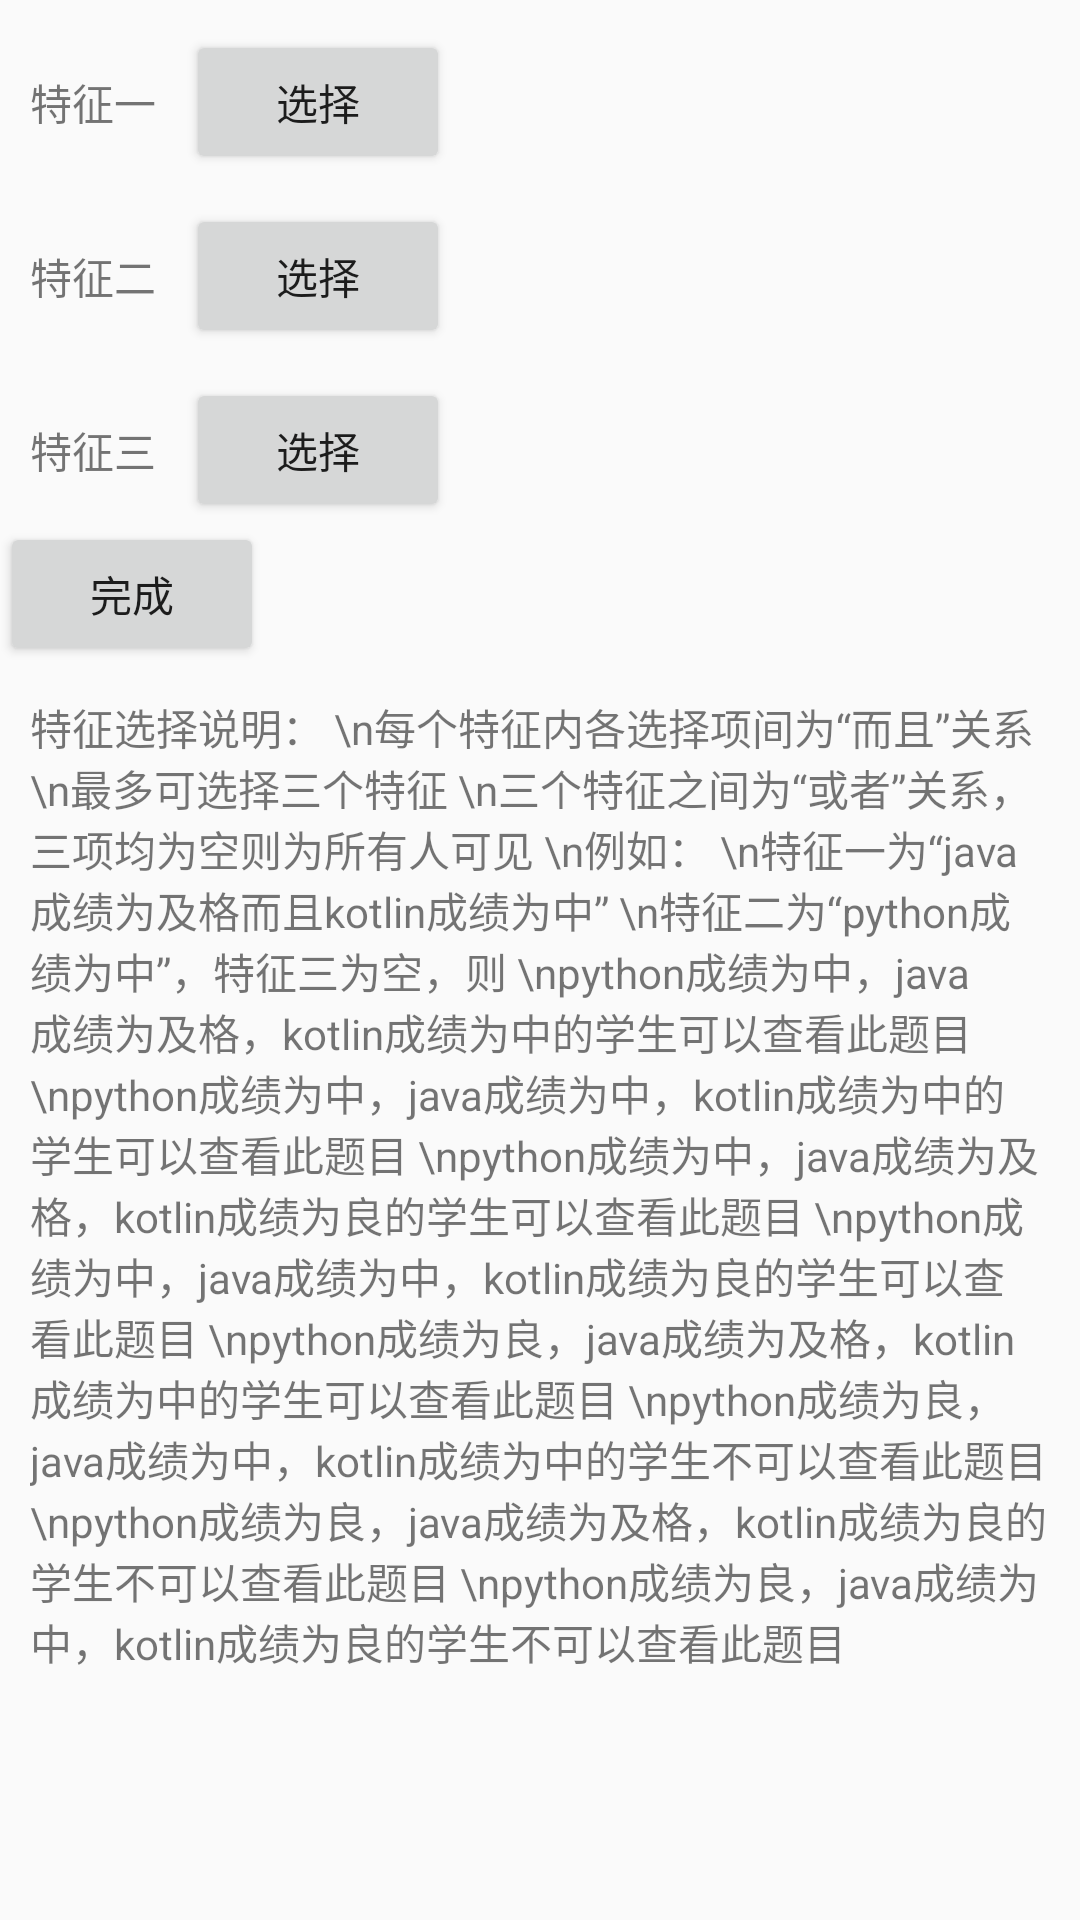

Produce the Android XML layout that renders to this screen, including the resource entries it uses.
<!-- AndroidManifest.xml: application theme AppTheme -->
<!-- res/layout/activity_choose_label.xml -->
<?xml version="1.0" encoding="utf-8"?>
<LinearLayout xmlns:android="http://schemas.android.com/apk/res/android"
    android:layout_width="match_parent"
    android:layout_height="match_parent"
    android:orientation="vertical">
    <LinearLayout
        android:layout_width="match_parent"
        android:layout_height="wrap_content"
        android:layout_marginTop="10dp">

        <TextView
            android:layout_width="wrap_content"
            android:layout_height="wrap_content"
            android:layout_marginLeft="10dp"
            android:text="特征一"/>
        <Button
            android:id="@+id/label_button1"
            android:layout_width="wrap_content"
            android:layout_height="wrap_content"
            android:layout_marginLeft="10dp"
            android:text="选择"/>
        <TextView
            android:id="@+id/label_detail1"
            android:layout_width="wrap_content"
            android:layout_height="wrap_content"
            android:textSize="11dp"
            android:layout_marginLeft="10dp"
            android:text=""/>

    </LinearLayout>

    <LinearLayout
        android:layout_width="match_parent"
        android:layout_height="wrap_content"
        android:layout_marginTop="10dp">

        <TextView
            android:layout_width="wrap_content"
            android:layout_height="wrap_content"
            android:layout_marginLeft="10dp"
            android:text="特征二"/>
        <Button
            android:id="@+id/label_button2"
            android:layout_width="wrap_content"
            android:layout_height="wrap_content"
            android:layout_marginLeft="10dp"
            android:text="选择"/>
        <TextView
            android:id="@+id/label_detail2"
            android:layout_width="wrap_content"
            android:layout_height="wrap_content"
            android:textSize="11dp"
            android:layout_marginLeft="10dp"
            android:text=""/>

    </LinearLayout>

    <LinearLayout
        android:layout_width="match_parent"
        android:layout_height="wrap_content"
        android:layout_marginTop="10dp">

        <TextView
            android:layout_width="wrap_content"
            android:layout_height="wrap_content"
            android:layout_marginLeft="10dp"
            android:text="特征三"/>
        <Button
            android:id="@+id/label_button3"
            android:layout_width="wrap_content"
            android:layout_height="wrap_content"
            android:layout_marginLeft="10dp"
            android:text="选择"/>
        <TextView
            android:id="@+id/label_detail3"
            android:layout_width="wrap_content"
            android:layout_height="wrap_content"
            android:textSize="11dp"
            android:layout_marginLeft="10dp"
            android:text=""/>

    </LinearLayout>

    <Button
        android:id="@+id/confirm_policy"
        android:layout_width="wrap_content"
        android:layout_height="wrap_content"
        android:text="完成"/>

    <TextView
        android:layout_width="wrap_content"
        android:layout_height="wrap_content"
        android:layout_margin="10dp"
        android:text="特征选择说明：
\n每个特征内各选择项间为“而且”关系
\n最多可选择三个特征
\n三个特征之间为“或者”关系，三项均为空则为所有人可见
\n例如：
\n特征一为“java成绩为及格而且kotlin成绩为中”
\n特征二为“python成绩为中”，特征三为空，则
\npython成绩为中，java成绩为及格，kotlin成绩为中的学生可以查看此题目
\npython成绩为中，java成绩为中，kotlin成绩为中的学生可以查看此题目
\npython成绩为中，java成绩为及格，kotlin成绩为良的学生可以查看此题目
\npython成绩为中，java成绩为中，kotlin成绩为良的学生可以查看此题目
\npython成绩为良，java成绩为及格，kotlin成绩为中的学生可以查看此题目
\npython成绩为良，java成绩为中，kotlin成绩为中的学生不可以查看此题目
\npython成绩为良，java成绩为及格，kotlin成绩为良的学生不可以查看此题目
\npython成绩为良，java成绩为中，kotlin成绩为良的学生不可以查看此题目"/>

</LinearLayout>
<!-- resources referenced by this layout -->
<resources>
  <style name="AppTheme" parent="Theme.AppCompat.Light.DarkActionBar">
          
          <item name="colorPrimary">@color/neuBlue</item>
          <item name="colorPrimaryDark">@color/neuBlueDark</item>
          <item name="colorAccent">@color/colorAccent</item>
      </style>
  <color name="neuBlue">#2a458c</color>
  <color name="neuBlueDark">#2f447b</color>
  <color name="colorAccent">#D81B60</color>
</resources>
